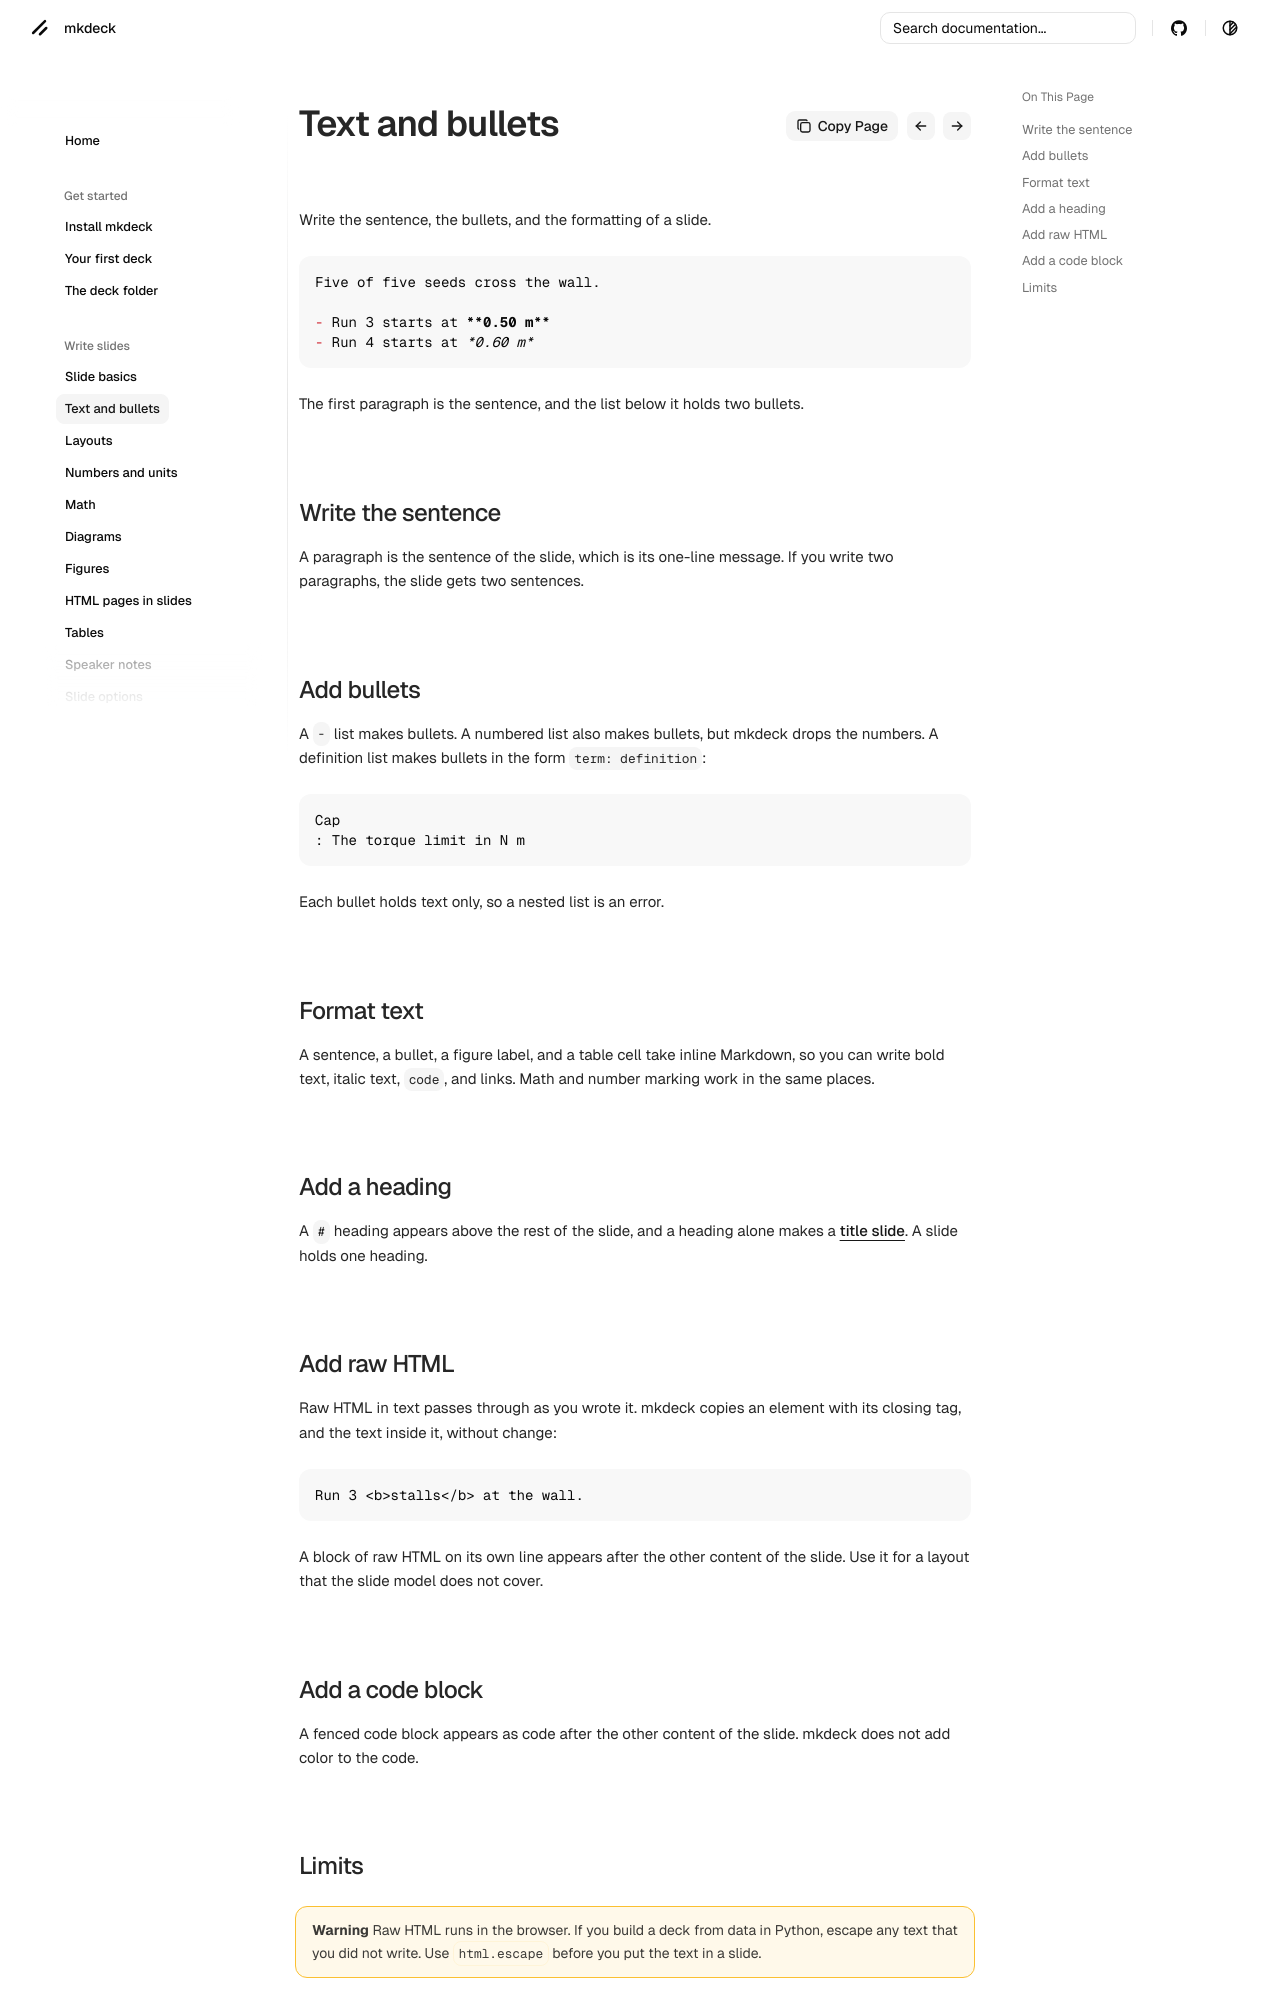

repository: senthurayyappan/mkdeck · page: write/text/index.html · generator: mkdocs

# Text and bullets

Write the sentence, the bullets, and the formatting of a slide.

```markdown
Five of five seeds cross the wall.

- Run 3 starts at **0.50 m**
- Run 4 starts at *0.60 m*
```

The first paragraph is the sentence, and the list below it holds two bullets.

## Write the sentence

A paragraph is the sentence of the slide, which is its one-line message. If you write two paragraphs, the slide gets two sentences.

## Add bullets

A `-` list makes bullets. A numbered list also makes bullets, but mkdeck drops the numbers. A definition list makes bullets in the form `term: definition`:

```markdown
Cap
: The torque limit in N m
```

Each bullet holds text only, so a nested list is an error.

## Format text

A sentence, a bullet, a figure label, and a table cell take inline Markdown, so you can write bold text, italic text, `code`, and links. Math and number marking work in the same places.

## Add a heading

A `#` heading appears above the rest of the slide, and a heading alone makes a [title slide](layouts.md#title-slides). A slide holds one heading.

## Add raw HTML

Raw HTML in text passes through as you wrote it. mkdeck copies an element with its closing tag, and the text inside it, without change:

```markdown
Run 3 <b>stalls</b> at the wall.
```

A block of raw HTML on its own line appears after the other content of the slide. Use it for a layout that the slide model does not cover.

## Add a code block

A fenced code block appears as code after the other content of the slide. mkdeck does not add color to the code.
